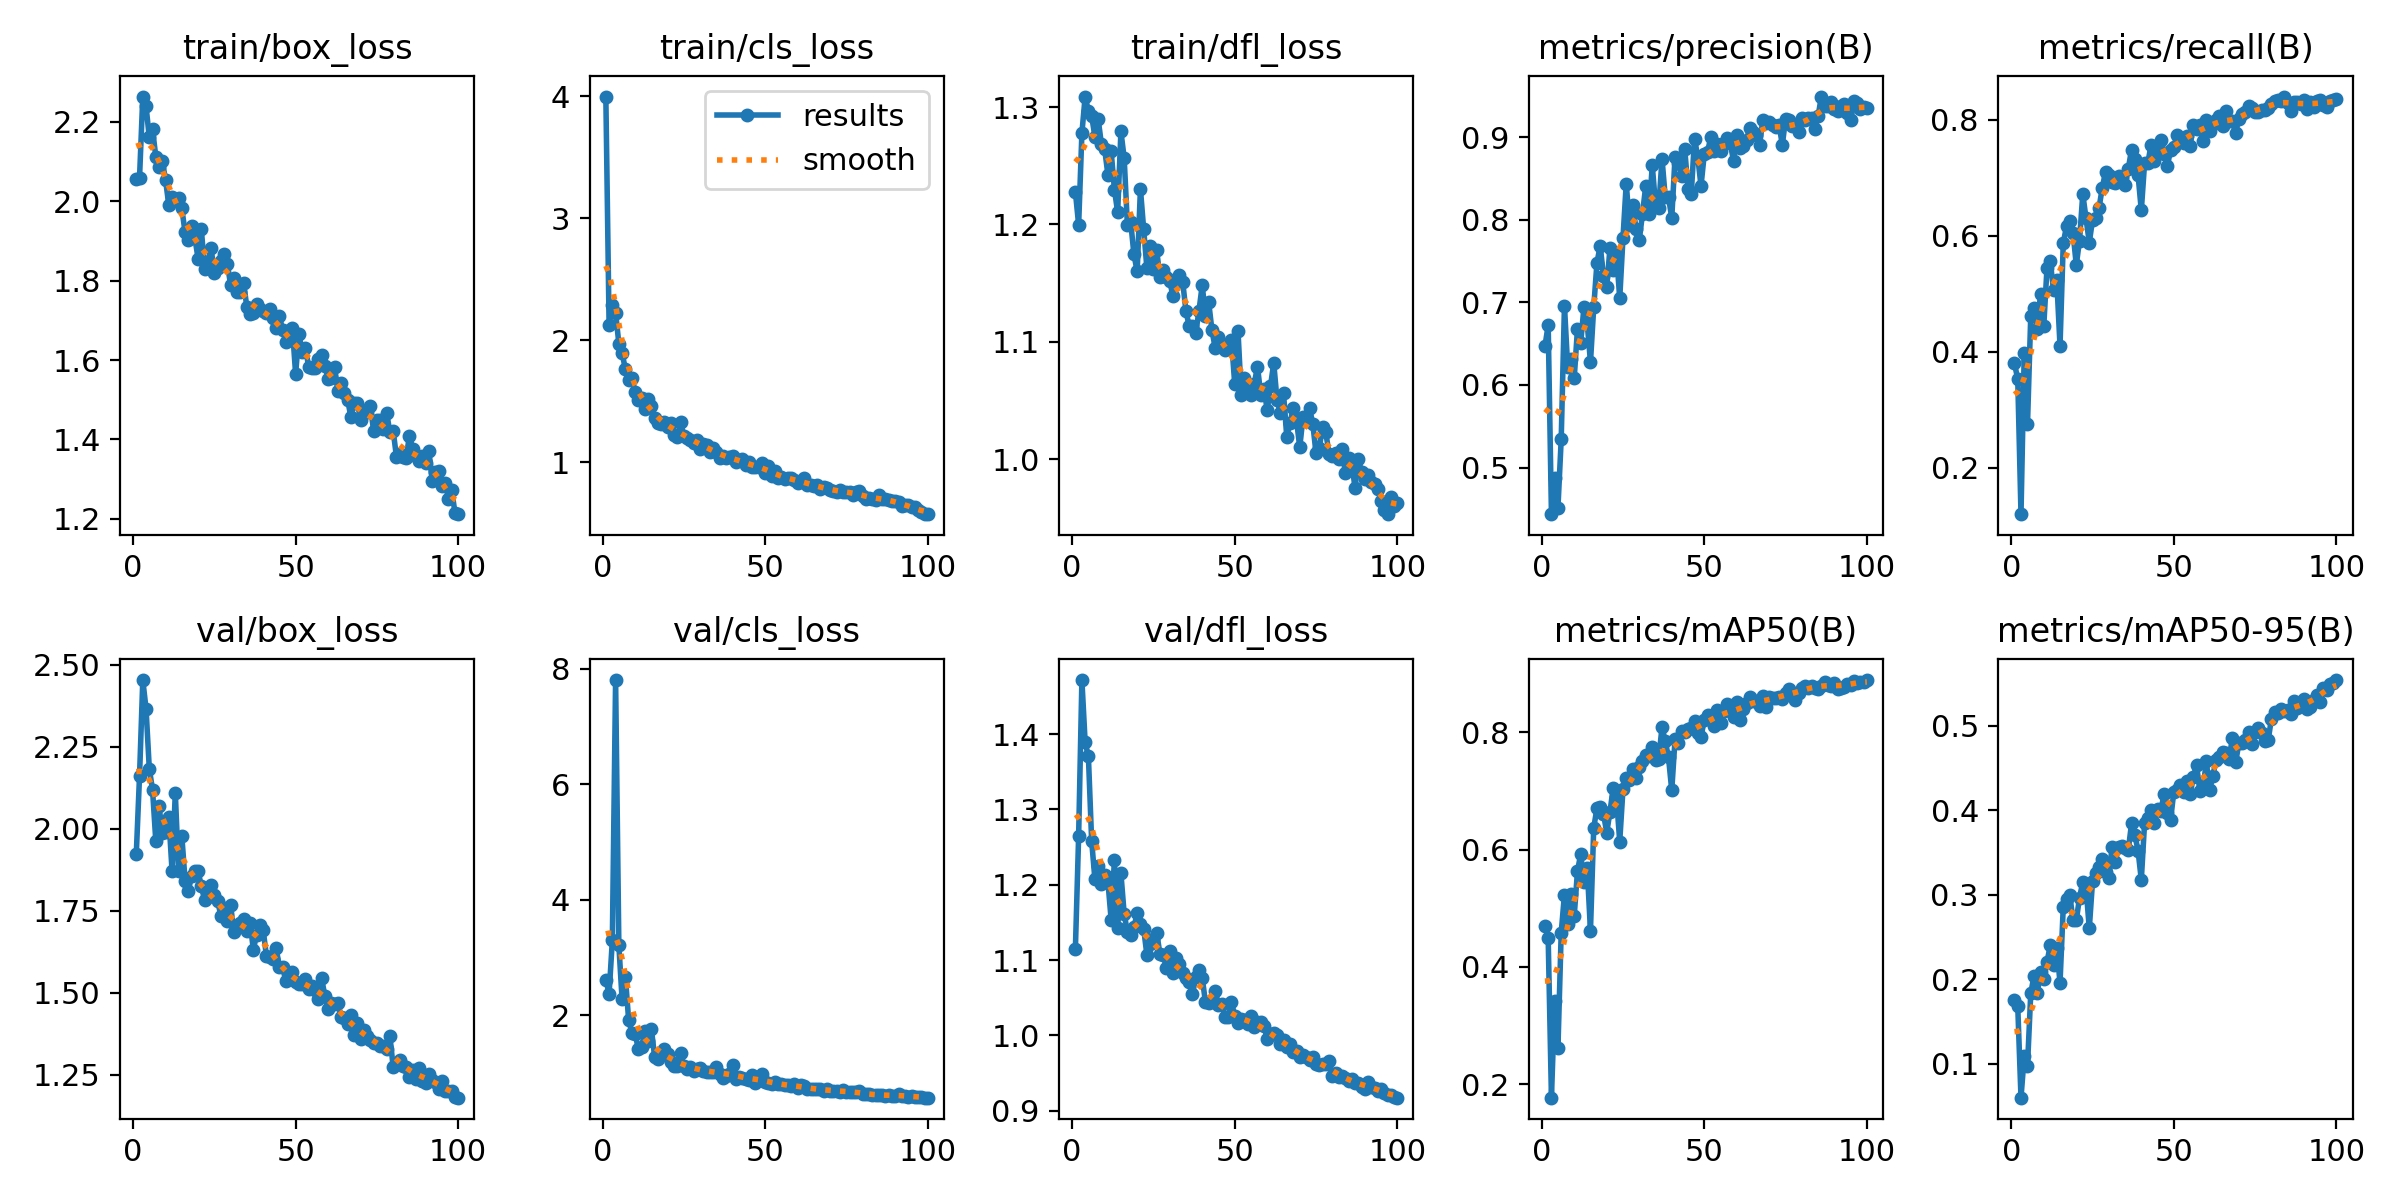

The file beside this chart, header and first rows:
epoch, time, train/box_loss, train/cls_loss, train/dfl_loss, metrics/precision(B), metrics/recall(B), metrics/mAP50(B), metrics/mAP50-95(B), val/box_loss, val/cls_loss, val/dfl_loss, lr/pg0, lr/pg1, lr/pg2
1, 407.4, 2.057, 3.998, 1.228, 0.6468, 0.3797, 0.4695, 0.1754, 1.924, 2.608, 1.115, 0.07024, 0.003307, 0.003307
2, 815.6, 2.059, 2.125, 1.2, 0.6725, 0.3526, 0.4483, 0.1681, 2.162, 2.37, 1.265, 0.04017, 0.006574, 0.006574
3, 1224, 2.264, 2.288, 1.278, 0.4437, 0.1196, 0.1768, 0.05974, 2.454, 3.294, 1.472, 0.01004, 0.009776, 0.009776
4, 1633, 2.239, 2.226, 1.309, 0.4872, 0.3973, 0.3416, 0.109, 2.366, 7.808, 1.389, 0.009703, 0.009703, 0.009703
5, 2036, 2.161, 1.972, 1.297, 0.4514, 0.2749, 0.2617, 0.09721, 2.184, 3.21, 1.371, 0.009604, 0.009604, 0.009604
6, 2435, 2.181, 1.894, 1.293, 0.534, 0.4616, 0.458, 0.183, 2.119, 2.27, 1.258, 0.009505, 0.009505, 0.009505
7, 2837, 2.112, 1.764, 1.275, 0.6959, 0.4758, 0.5232, 0.2039, 1.963, 2.667, 1.207, 0.009406, 0.009406, 0.009406
8, 3238, 2.086, 1.675, 1.29, 0.6214, 0.4384, 0.4736, 0.1831, 2.069, 1.923, 1.225, 0.009307, 0.009307, 0.009307
9, 3639, 2.102, 1.693, 1.269, 0.6318, 0.5, 0.5243, 0.2086, 1.988, 1.691, 1.201, 0.009208, 0.009208, 0.009208
10, 4039, 2.053, 1.577, 1.264, 0.6081, 0.4438, 0.4864, 0.2001, 1.991, 1.68, 1.213, 0.009109, 0.009109, 0.009109
11, 4440, 1.99, 1.511, 1.242, 0.6676, 0.5452, 0.5627, 0.2201, 2.037, 1.408, 1.204, 0.00901, 0.00901, 0.00901
12, 4835, 2.011, 1.523, 1.262, 0.6512, 0.5559, 0.5925, 0.2402, 1.871, 1.444, 1.153, 0.008911, 0.008911, 0.008911
13, 5230, 2.002, 1.437, 1.23, 0.6942, 0.5059, 0.5439, 0.2169, 2.109, 1.731, 1.233, 0.008812, 0.008812, 0.008812
14, 5625, 2.009, 1.516, 1.21, 0.6747, 0.5233, 0.5689, 0.2373, 1.871, 1.546, 1.142, 0.008713, 0.008713, 0.008713
15, 6020, 1.982, 1.456, 1.279, 0.6275, 0.4101, 0.4614, 0.1957, 1.979, 1.761, 1.215, 0.008614, 0.008614, 0.008614
16, 6411, 1.922, 1.36, 1.257, 0.6938, 0.5876, 0.6364, 0.2855, 1.842, 1.277, 1.161, 0.008515, 0.008515, 0.008515
17, 6804, 1.903, 1.323, 1.199, 0.7479, 0.6164, 0.6712, 0.2946, 1.81, 1.234, 1.137, 0.008416, 0.008416, 0.008416
18, 7198, 1.937, 1.312, 1.202, 0.7686, 0.6256, 0.6733, 0.299, 1.856, 1.331, 1.134, 0.008317, 0.008317, 0.008317
19, 7595, 1.908, 1.329, 1.175, 0.7316, 0.6055, 0.6611, 0.2703, 1.871, 1.405, 1.144, 0.008218, 0.008218, 0.008218
20, 7987, 1.856, 1.288, 1.16, 0.7184, 0.5498, 0.6288, 0.2694, 1.872, 1.33, 1.162, 0.008119, 0.008119, 0.008119
21, 8388, 1.93, 1.322, 1.23, 0.7654, 0.5918, 0.6644, 0.2966, 1.824, 1.181, 1.148, 0.00802, 0.00802, 0.00802
22, 8796, 1.829, 1.222, 1.196, 0.7387, 0.6722, 0.7053, 0.3149, 1.784, 1.119, 1.142, 0.007921, 0.007921, 0.007921
23, 9204, 1.848, 1.203, 1.163, 0.7593, 0.6301, 0.6888, 0.3087, 1.792, 1.124, 1.106, 0.007822, 0.007822, 0.007822
24, 9610, 1.882, 1.331, 1.182, 0.7047, 0.5884, 0.6137, 0.2599, 1.828, 1.336, 1.122, 0.007723, 0.007723, 0.007723
25, 10017, 1.819, 1.212, 1.162, 0.7779, 0.6274, 0.703, 0.3158, 1.798, 1.108, 1.128, 0.007624, 0.007624, 0.007624
26, 10426, 1.832, 1.195, 1.178, 0.8437, 0.6308, 0.7212, 0.326, 1.78, 1.071, 1.136, 0.007525, 0.007525, 0.007525
27, 10826, 1.85, 1.179, 1.155, 0.7941, 0.6481, 0.7191, 0.3322, 1.735, 1.099, 1.108, 0.007426, 0.007426, 0.007426
28, 11232, 1.866, 1.158, 1.161, 0.818, 0.6831, 0.7372, 0.3426, 1.759, 1.031, 1.107, 0.007327, 0.007327, 0.007327
29, 11631, 1.843, 1.184, 1.155, 0.7891, 0.7107, 0.7218, 0.3264, 1.717, 1.067, 1.089, 0.007228, 0.007228, 0.007228
30, 12031, 1.789, 1.108, 1.152, 0.7753, 0.7041, 0.7409, 0.3195, 1.768, 1.08, 1.112, 0.007129, 0.007129, 0.007129
31, 12432, 1.805, 1.146, 1.139, 0.8072, 0.6922, 0.7501, 0.3564, 1.685, 1.029, 1.083, 0.00703, 0.00703, 0.00703
32, 12837, 1.772, 1.143, 1.153, 0.841, 0.6905, 0.7611, 0.3391, 1.703, 1.008, 1.103, 0.006931, 0.006931, 0.006931
33, 13238, 1.77, 1.081, 1.157, 0.8066, 0.7032, 0.7591, 0.3569, 1.712, 1.004, 1.095, 0.006832, 0.006832, 0.006832
34, 13640, 1.795, 1.119, 1.151, 0.8656, 0.7, 0.7753, 0.3577, 1.725, 1.005, 1.083, 0.006733, 0.006733, 0.006733
35, 14036, 1.733, 1.08, 1.126, 0.8185, 0.6877, 0.7522, 0.3553, 1.688, 1.107, 1.076, 0.006634, 0.006634, 0.006634
36, 14443, 1.715, 1.036, 1.113, 0.8141, 0.716, 0.7551, 0.3531, 1.712, 0.9734, 1.07, 0.006535, 0.006535, 0.006535
37, 14840, 1.719, 1.049, 1.113, 0.874, 0.7489, 0.8086, 0.3842, 1.632, 0.9067, 1.055, 0.006436, 0.006436, 0.006436
38, 15231, 1.742, 1.031, 1.107, 0.827, 0.7332, 0.7847, 0.371, 1.677, 0.9444, 1.077, 0.006337, 0.006337, 0.006337
39, 15618, 1.73, 1.046, 1.126, 0.8274, 0.705, 0.7571, 0.3519, 1.708, 0.9794, 1.086, 0.006238, 0.006238, 0.006238
40, 15996, 1.723, 1.049, 1.148, 0.802, 0.6437, 0.7009, 0.3175, 1.693, 1.132, 1.077, 0.006139, 0.006139, 0.006139
41, 16375, 1.719, 1.001, 1.122, 0.8754, 0.725, 0.7876, 0.3845, 1.613, 0.8846, 1.044, 0.00604, 0.00604, 0.00604
42, 16753, 1.728, 1.014, 1.133, 0.8684, 0.7251, 0.782, 0.3903, 1.61, 0.9243, 1.043, 0.005941, 0.005941, 0.005941
43, 17132, 1.705, 1.025, 1.11, 0.8527, 0.7571, 0.8025, 0.4004, 1.602, 0.9095, 1.047, 0.005842, 0.005842, 0.005842
44, 17511, 1.681, 0.9739, 1.095, 0.8849, 0.7297, 0.8003, 0.3852, 1.636, 0.8865, 1.059, 0.005743, 0.005743, 0.005743
45, 17890, 1.71, 0.9983, 1.104, 0.8371, 0.7543, 0.806, 0.4019, 1.579, 0.8721, 1.041, 0.005644, 0.005644, 0.005644
46, 18270, 1.676, 0.9584, 1.098, 0.8313, 0.7651, 0.8072, 0.3987, 1.577, 0.9555, 1.042, 0.005545, 0.005545, 0.005545
47, 18649, 1.645, 0.9559, 1.093, 0.8982, 0.7409, 0.8188, 0.4193, 1.535, 0.8239, 1.024, 0.005446, 0.005446, 0.005446
48, 19028, 1.659, 0.9626, 1.093, 0.8756, 0.7202, 0.798, 0.3971, 1.545, 0.8756, 1.024, 0.005347, 0.005347, 0.005347
49, 19406, 1.682, 0.9961, 1.102, 0.8408, 0.7478, 0.7926, 0.3881, 1.563, 0.9719, 1.044, 0.005248, 0.005248, 0.005248
50, 19784, 1.565, 0.9133, 1.064, 0.8795, 0.7529, 0.8203, 0.422, 1.534, 0.8461, 1.026, 0.005149, 0.005149, 0.005149
51, 20163, 1.666, 0.9661, 1.109, 0.8815, 0.7744, 0.8296, 0.4233, 1.527, 0.8259, 1.016, 0.00505, 0.00505, 0.00505
52, 20541, 1.621, 0.8891, 1.055, 0.9002, 0.7671, 0.8274, 0.4297, 1.527, 0.8002, 1.021, 0.004951, 0.004951, 0.004951
53, 20919, 1.632, 0.9229, 1.069, 0.8835, 0.7607, 0.8114, 0.4217, 1.542, 0.8315, 1.021, 0.004852, 0.004852, 0.004852
54, 21297, 1.583, 0.8723, 1.058, 0.891, 0.7717, 0.8371, 0.4347, 1.511, 0.8, 1.015, 0.004753, 0.004753, 0.004753
55, 21676, 1.581, 0.8752, 1.055, 0.8834, 0.7552, 0.8164, 0.4188, 1.519, 0.8065, 1.026, 0.004654, 0.004654, 0.004654
56, 22054, 1.58, 0.8646, 1.064, 0.8929, 0.7914, 0.8363, 0.439, 1.507, 0.7802, 1.012, 0.004555, 0.004555, 0.004555
57, 22433, 1.601, 0.873, 1.079, 0.8986, 0.7851, 0.8479, 0.4533, 1.482, 0.7799, 1.018, 0.004456, 0.004456, 0.004456
58, 22811, 1.612, 0.8662, 1.055, 0.8925, 0.7918, 0.8355, 0.4223, 1.544, 0.7696, 1.017, 0.004357, 0.004357, 0.004357
59, 23190, 1.585, 0.8504, 1.059, 0.8707, 0.7628, 0.8259, 0.4263, 1.489, 0.7985, 1.012, 0.004258, 0.004258, 0.004258
60, 23568, 1.551, 0.8312, 1.042, 0.903, 0.7994, 0.851, 0.4576, 1.451, 0.7418, 0.9958, 0.004159, 0.004159, 0.004159
... 40 more rows
